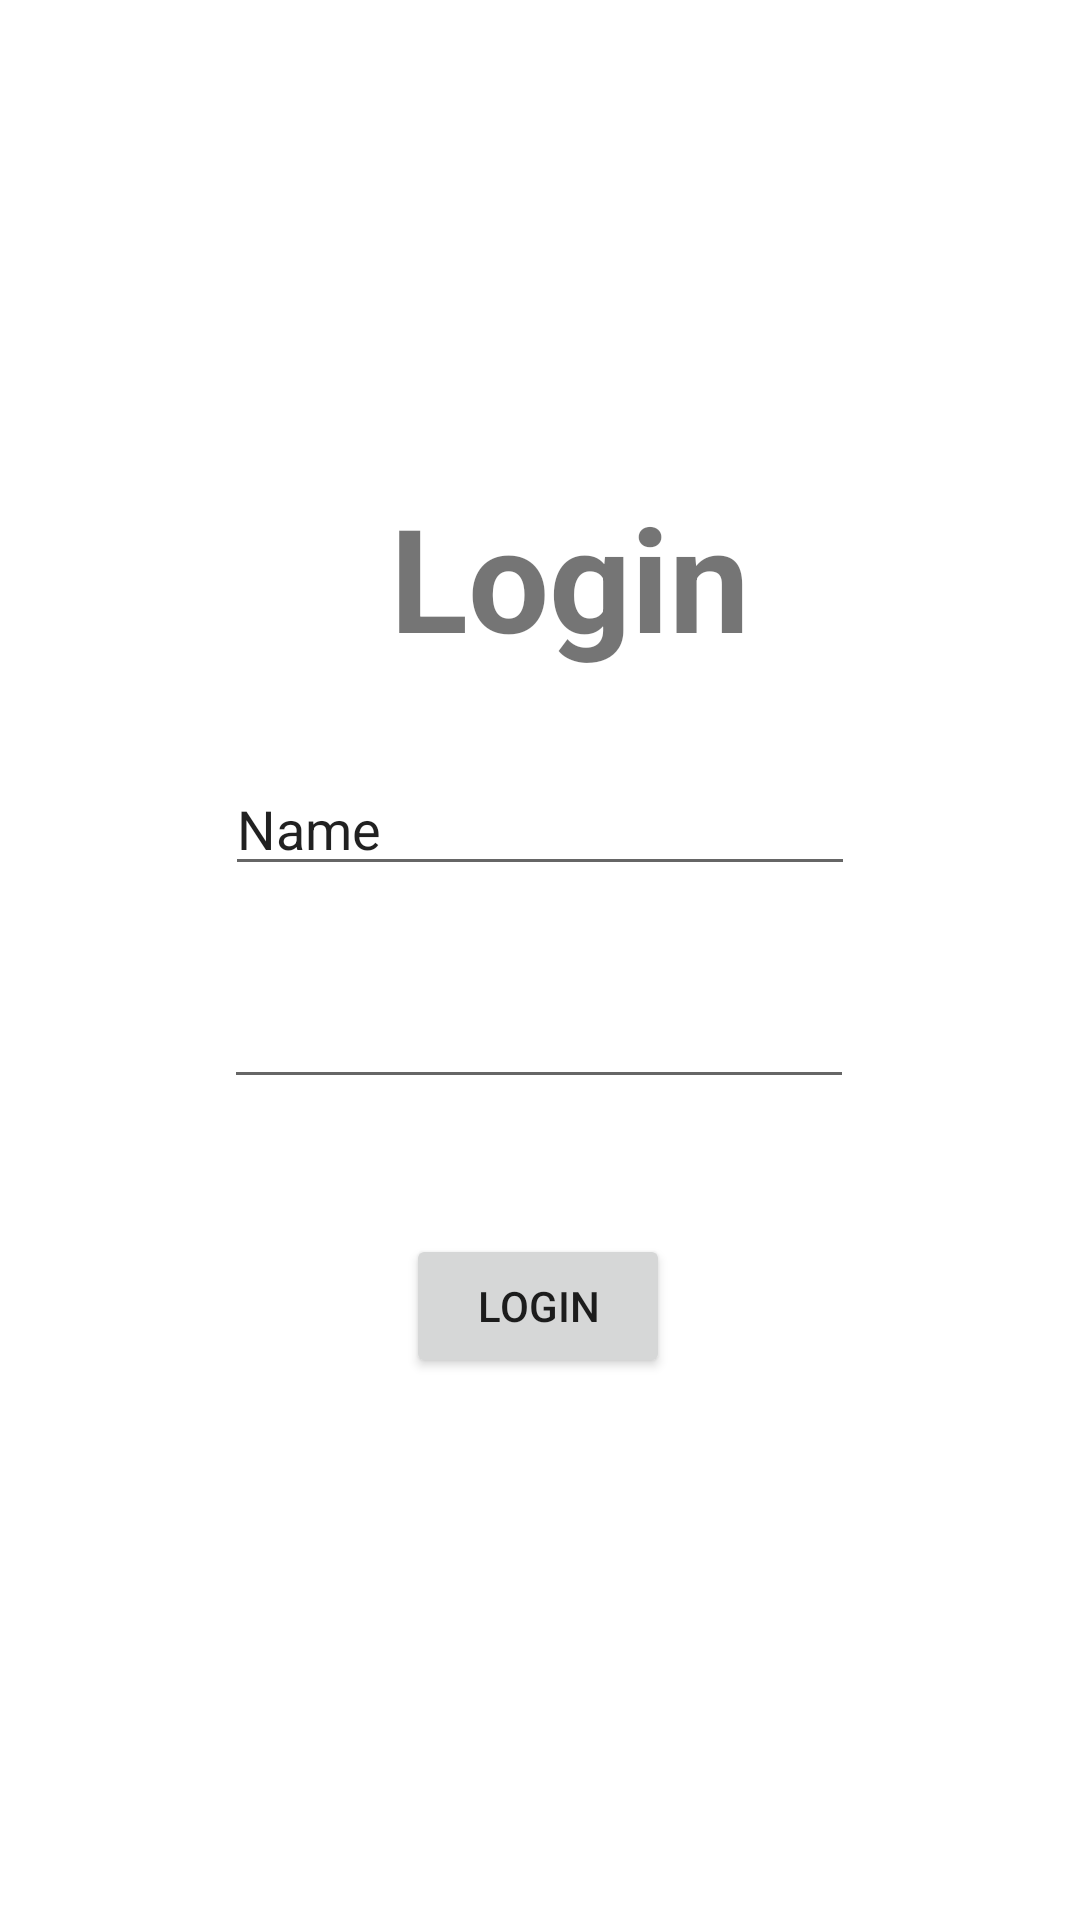

Reconstruct the res/layout file that produces this screen, plus the resources it refers to.
<!-- AndroidManifest.xml: application theme Theme.Dnd_list_2 -->
<!-- res/layout/inlog_venster.xml -->
<?xml version="1.0" encoding="utf-8"?>
<androidx.constraintlayout.widget.ConstraintLayout xmlns:android="http://schemas.android.com/apk/res/android"
    xmlns:app="http://schemas.android.com/apk/res-auto"
    xmlns:tools="http://schemas.android.com/tools"
    android:layout_width="match_parent"
    android:layout_height="match_parent">



    <TextView
        android:id="@+id/txtLogin"
        android:layout_width="wrap_content"
        android:layout_height="wrap_content"
        android:layout_marginTop="160dp"
        android:text="Login"
        android:textSize="48sp"
        android:textStyle="bold"
        app:layout_constraintEnd_toEndOf="parent"
        app:layout_constraintHorizontal_bias="0.542"
        app:layout_constraintStart_toStartOf="parent"
        app:layout_constraintTop_toTopOf="parent" />

    <EditText
        android:id="@+id/txtPassword"
        android:layout_width="wrap_content"
        android:layout_height="wrap_content"
        android:layout_marginTop="68dp"
        android:ems="10"
        android:inputType="textPassword"
        app:layout_constraintBottom_toBottomOf="parent"
        app:layout_constraintEnd_toEndOf="parent"
        app:layout_constraintHorizontal_bias="0.497"
        app:layout_constraintStart_toStartOf="parent"
        app:layout_constraintTop_toBottomOf="@+id/txtLogin"
        app:layout_constraintVertical_bias="0.107" />

    <EditText
        android:id="@+id/txtUsername"
        android:layout_width="wrap_content"
        android:layout_height="wrap_content"
        android:ems="10"
        android:inputType="textPersonName"
        android:text="Name"
        app:layout_constraintBottom_toTopOf="@+id/txtPassword"
        app:layout_constraintEnd_toEndOf="parent"
        app:layout_constraintStart_toStartOf="parent"
        app:layout_constraintTop_toBottomOf="@+id/txtLogin" />

    <Button
        android:id="@+id/btnLogin"
        android:layout_width="wrap_content"
        android:layout_height="wrap_content"
        android:text="Login"
        app:layout_constraintBottom_toBottomOf="parent"
        app:layout_constraintEnd_toEndOf="parent"
        app:layout_constraintHorizontal_bias="0.498"
        app:layout_constraintStart_toStartOf="parent"
        app:layout_constraintTop_toBottomOf="@+id/txtPassword"
        app:layout_constraintVertical_bias="0.19999999" />


</androidx.constraintlayout.widget.ConstraintLayout>
<!-- resources referenced by this layout -->
<resources>
  <style name="Theme.Dnd_list_2" parent="Theme.MaterialComponents.DayNight.DarkActionBar">
          
          <item name="colorPrimary">@color/brown</item>
          <item name="colorPrimaryVariant">@color/orange</item>
          <item name="colorOnPrimary">@color/white</item>
          
          <item name="colorSecondary">@color/teal_200</item>
          <item name="colorSecondaryVariant">@color/teal_700</item>
          <item name="colorOnSecondary">@color/black</item>
          
          <item name="android:statusBarColor" tools:targetApi="l">@color/brown</item>
          
      </style>
  <color name="brown">#B2560D</color>
  <color name="orange">#ED7117</color>
  <color name="white">#FFFFFFFF</color>
  <color name="teal_200">#FF03DAC5</color>
  <color name="teal_700">#FF018786</color>
  <color name="black">#FF000000</color>
</resources>
